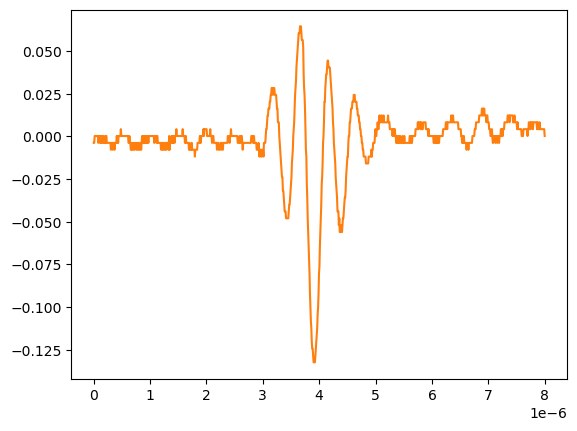

Data behind this chart, as committed beside it:
# KEYSIGHT TECHNOLOGIES, MSO-X 3024T, MY58262555, 07.30.2019051434
# time, 1
# 2024-09-12 15:46:08.859493
0.000000000000000000e+00, -3.758800000000000075e-03
8.008008008008007187e-09, -3.758800000000000075e-03
1.601601601601601437e-08, 2.613070000000000106e-04
2.402402402402402322e-08, 2.613070000000000106e-04
3.203203203203202875e-08, 2.613070000000000106e-04
4.004004004004003428e-08, 2.613070000000000106e-04
4.804804804804804643e-08, 2.613070000000000106e-04
5.605605605605605196e-08, 2.613070000000000106e-04
6.406406406406405750e-08, 2.613070000000000106e-04
7.207207207207206965e-08, 2.613070000000000106e-04
8.008008008008006856e-08, -3.758800000000000075e-03
8.808808808808808071e-08, 2.613070000000000106e-04
9.609609609609609286e-08, 2.613070000000000106e-04
1.041041041041040918e-07, 2.613070000000000106e-04
1.121121121121121039e-07, -3.758800000000000075e-03
1.201201201201201028e-07, 2.613070000000000106e-04
1.281281281281281150e-07, -3.758800000000000075e-03
1.361361361361361271e-07, 2.613070000000000106e-04
1.441441441441441393e-07, 2.613070000000000106e-04
1.521521521521521250e-07, -3.758800000000000075e-03
1.601601601601601371e-07, 2.613070000000000106e-04
1.681681681681681493e-07, 2.613070000000000106e-04
1.761761761761761614e-07, -3.758800000000000075e-03
1.841841841841841736e-07, -3.758800000000000075e-03
1.921921921921921857e-07, -3.758800000000000075e-03
2.002002002002001714e-07, 2.613070000000000106e-04
2.082082082082081836e-07, -3.758800000000000075e-03
2.162162162162161957e-07, 2.613070000000000106e-04
2.242242242242242079e-07, 2.613070000000000106e-04
2.322322322322322200e-07, -3.758800000000000075e-03
2.402402402402402057e-07, -3.758800000000000075e-03
2.482482482482482178e-07, -3.758800000000000075e-03
2.562562562562562300e-07, -3.758800000000000075e-03
2.642642642642642421e-07, -3.758800000000000075e-03
2.722722722722722543e-07, -3.758800000000000075e-03
2.802802802802802664e-07, -3.758800000000000075e-03
2.882882882882882786e-07, -3.758800000000000075e-03
2.962962962962962907e-07, -3.758800000000000075e-03
3.043043043043042499e-07, -7.778900000000000051e-03
3.123123123123122621e-07, -3.758800000000000075e-03
3.203203203203202742e-07, -3.758800000000000075e-03
3.283283283283282864e-07, -3.758800000000000075e-03
3.363363363363362985e-07, -7.778900000000000051e-03
3.443443443443443107e-07, -3.758800000000000075e-03
3.523523523523523228e-07, -3.758800000000000075e-03
3.603603603603603350e-07, -3.758800000000000075e-03
3.683683683683683471e-07, -7.778900000000000051e-03
3.763763763763763593e-07, -3.758800000000000075e-03
3.843843843843843714e-07, -3.758800000000000075e-03
3.923923923923923307e-07, -3.758800000000000075e-03
4.004004004004003428e-07, -3.758800000000000075e-03
4.084084084084083550e-07, 2.613070000000000106e-04
4.164164164164163671e-07, -3.758800000000000075e-03
4.244244244244243793e-07, 2.613070000000000106e-04
4.324324324324323914e-07, -3.758800000000000075e-03
4.404404404404404036e-07, 2.613070000000000106e-04
4.484484484484484157e-07, 2.613070000000000106e-04
4.564564564564564279e-07, 2.613070000000000106e-04
... 942 more rows
